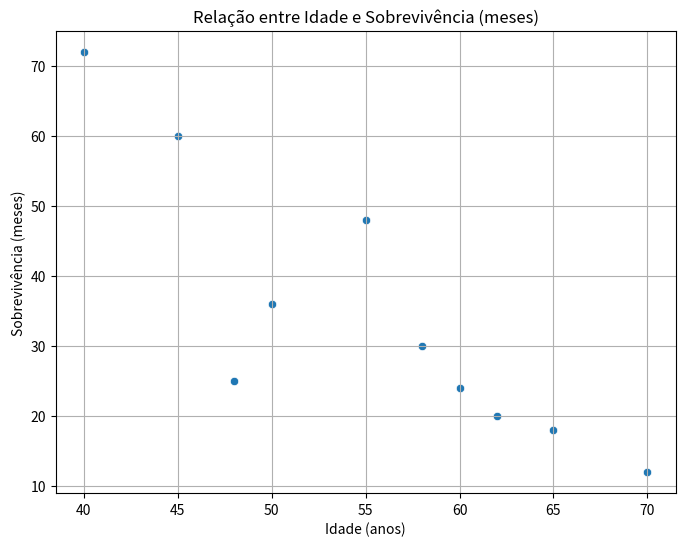
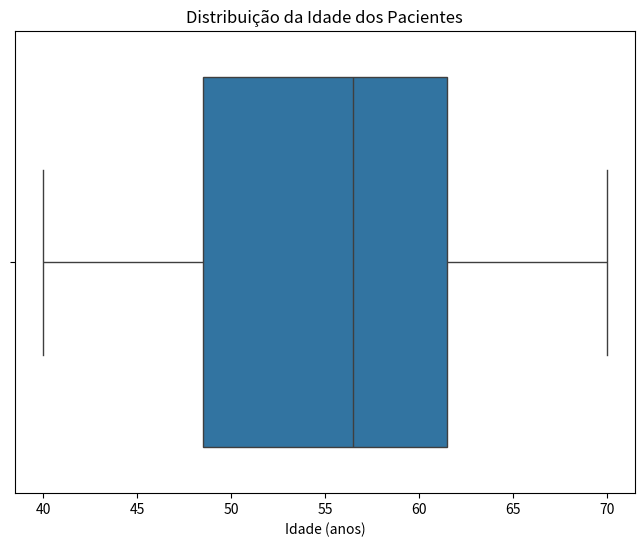
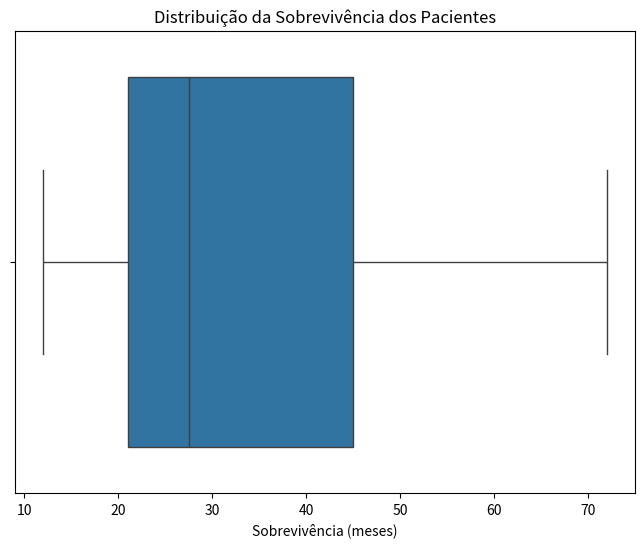

These figures' Python source, in order:
#importando as bibliotecas : Como e Por que:
#Pandas (pd): É a principal biblioteca para manipulação e análise de dados em Python. O pandas facilita o carregamento, limpeza, transformação e análise de grandes conjuntos de dados. Usamos o DataFrame do pandas, que é uma estrutura de dados semelhante a uma tabela, ideal para trabalhar com dados tabulares, como uma planilha do Excel.
#NumPy (np): É uma biblioteca fundamental para computação científica. Embora o pandas seja muito eficiente para dados tabulares, o NumPy fornece suporte para arrays multidimensionais, operações matemáticas e funções estatísticas. Ele é usado internamente pelo pandas, mas, no seu projeto, ele pode ser útil em futuras análises que envolvem operações matemáticas mais avançadas.
#Matplotlib (plt) e Seaborn (sns): São bibliotecas de visualização de dados. O Matplotlib é a base, enquanto o Seaborn é uma extensão do Matplotlib que facilita a criação de gráficos estatísticos bonitos e mais informativos. Usaremos essas bibliotecas para gerar gráficos e visualizar os dados de forma clara.  

import pandas as pd
import numpy as np
import matplotlib.pyplot as plt
import seaborn as sns


# Dados fictícios
dados = {
    "Paciente": ["Maria", "Carlos", "Joáo", "Rita", "Renato", "Miguel", "Jorge", "Ana", "Jessica", "Robson"],
    "Idade": [55, 60, 45, 50, 65, 70, 40, 58, 62, 48],
    "Tipo_Cancer": ["Mama", "Pulmão", "Próstata", "Mama", "Pulmão", "Leucemia", "Próstata", "Mama", "Leucemia", "Pulmão"],
    "Sobrevivencia_Meses": [48, 24, 60, 36, 18, 12, 72, 30, 20, 25],
}

# Criando DataFrame
df = pd.DataFrame(dados)

# Exibindo os dados carregados
print("Dados carregados com sucesso!")
print(df)

#Criando o Dicionário de Dados: Aqui, criamos um dicionário com os dados fictícios. Cada chave representa uma coluna de dados (por exemplo, Paciente, Idade, etc.), e os valores são listas com as informações relacionadas a cada paciente. Esse formato é muito comum em Python, pois facilita o acesso e manipulação dos dados.
#Convertendo para DataFrame: Utilizamos o pandas.DataFrame() para transformar o dicionário em uma tabela estruturada (DataFrame). A vantagem do DataFrame é que ele permite realizar operações e análises de maneira eficiente e simples, como cálculo de estatísticas e visualizações.
#Exibindo os Dados: O print(df) exibe o DataFrame no terminal, permitindo que você veja os dados carregados e verifique se tudo foi feito corretamente.

#agora vamos fazer a Análise Estatística (Correlação)
#calcular a correlação entre a idade e a sobrevivência para entender melhor a relação entre essas duas variáveis. A correlação nos ajudará a identificar se existe uma relação linear entre elas.

# Análise Estatística (Correlação)
# Calcular a correlação entre idade e sobrevida
correlacao = df['Idade'].corr(df['Sobrevivencia_Meses'])  # Usando 'df' aqui, em vez de 'dados'
print(f'Correlação entre Idade e Sobrevivência: {correlacao}')

#Como funciona:dados['Idade'].corr(dados['Sobrevivência (meses)']): Calcula a correlação entre as colunas Idade e Sobrevivência (meses).
#O método .corr() calcula o coeficiente de correlação de Pearson, que varia de -1 a 1, indicando a força e a direção da relação linear entre as variáveis.



# Visualizar os Dados
#A visualização de dados ajuda a entender melhor a distribuição e as relações entre as variáveis. Para este passo, vamos gerar gráficos para a Idade e a Sobrevivência (meses), utilizando o Matplotlib e Seaborn.

#Vamos criar:
#Um gráfico de dispersão para visualizar a correlação entre Idade e Sobrevivência.
#Um gráfico de caixa (boxplot) para entender melhor a distribuição das idades e sobrevida.


# Visualizando a correlação com um gráfico de dispersão (scatter plot)
plt.figure(figsize=(8, 6)) # Define o tamanho da figura (gráfico)
sns.scatterplot(x=df['Idade'], y=df['Sobrevivencia_Meses']) # Cria o gráfico de dispersão
plt.title('Relação entre Idade e Sobrevivência (meses)') # Título do gráfico
plt.xlabel('Idade (anos)') # Rótulo do eixo X
plt.ylabel('Sobrevivência (meses)') # Rótulo do eixo Y
plt.grid(True)  # Adiciona uma grade para facilitar a leitura
plt.show()   # Exibe o gráfico

# Visualizando a distribuição da Idade com boxplot - gráfico de caixa
plt.figure(figsize=(8, 6))   #tamanho
sns.boxplot(x=df['Idade'])   #boxplot para a Idade
plt.title('Distribuição da Idade dos Pacientes')  # Título
plt.xlabel('Idade (anos)')     # Rótulo do eixo X
plt.show()  # Exibe o gráfico

# Visualizando a distribuição da Sobrevivência com boxplot
plt.figure(figsize=(8, 6))  #tamanho
sns.boxplot(x=df['Sobrevivencia_Meses'])   #boxplot para a Sobrevivência
plt.title('Distribuição da Sobrevivência dos Pacientes')  # Título do gráfico
plt.xlabel('Sobrevivência (meses)')  # Rótulo do eixo X
plt.show()  # Exibe o gráfico


#Gráfico de Dispersão: Ele mostra como a Idade e a Sobrevivência estão relacionadas visualmente. Se houver alguma tendência (por exemplo, conforme a idade aumenta, a sobrevivência diminui), ela será mais fácil de ser percebida neste gráfico.
#Boxplot: Ele mostra a distribuição das idades e da sobrevivência, destacando a mediana, quartis e possíveis valores atípicos.  sns.boxplot(x=df['Idade']): Cria um boxplot para a Idade. Ele mostra os valores mínimos, máximos, a mediana (valor central) e os quartis (valores que dividem os dados em 4 partes iguais). Ele também pode identificar outliers, que são valores muito distantes da média.



#Salvar os Resultados da Análise
#Agora, vamos salvar os resultados da análise em um arquivo, tanto para a correlação quanto para os gráficos gerados.

#Para isso, vamos:
#Salvar o valor da correlação em um arquivo de texto.
#Salvar os gráficos gerados em arquivos de imagem (formato PNG).

# Salvar a correlação em um arquivo de texto
with open('resultado_correlacao.txt', 'w') as f:      #Abre um arquivo chamado resultado_correlacao.txt para escrita ('w'). Se o arquivo não existir, ele será criado.
    f.write(f'Correlação entre Idade e Sobrevivência: {correlacao}\n')  #Escreve o valor da correlação no arquivo. O valor da variável correlacao é salvo no arquivo de texto.

print("Correlação salva em 'resultado_correlacao.txt'.")

# Salvar os gráficos gerados (gráfico de dispersão e boxplots) como imagens, para que você possa visualizá-los ou compartilhá-los.
# Gráfico de Dispersão
plt.figure(figsize=(8, 6))
sns.scatterplot(x=df['Idade'], y=df['Sobrevivencia_Meses'])
plt.title('Relação entre Idade e Sobrevivência (meses)')
plt.xlabel('Idade (anos)')
plt.ylabel('Sobrevivência (meses)')
plt.grid(True)
plt.savefig('grafico_correlacao.png')   #Salva o gráfico gerado em um arquivo com o nome especificado. O formato da imagem é PNG.
print("Gráfico de correlação salvo como 'grafico_correlacao.png'.")  #Mostra uma mensagem no terminal indicando que o arquivo foi salvo.

# Boxplot da Idade
plt.figure(figsize=(8, 6))
sns.boxplot(x=df['Idade'])
plt.title('Distribuição da Idade dos Pacientes')
plt.xlabel('Idade (anos)')
plt.savefig('grafico_idade.png')
print("Gráfico de distribuição da Idade salvo como 'grafico_idade.png'.")

# Boxplot da Sobrevivência
plt.figure(figsize=(8, 6))
sns.boxplot(x=df['Sobrevivencia_Meses'])
plt.title('Distribuição da Sobrevivência dos Pacientes')
plt.xlabel('Sobrevivência (meses)')
plt.savefig('grafico_sobrevivencia.png')
print("Gráfico de distribuição da Sobrevivência salvo como 'grafico_sobrevivencia.png'.")


#Salvar a Correlação: Usamos with open para abrir um arquivo de texto e salvar o valor da correlação. O comando f.write grava o valor no arquivo.

#Salvar os Gráficos: Utilizamos plt.savefig para salvar cada gráfico gerado como uma imagem PNG. Assim, podemos visualizar os resultados mais tarde, fora do código.
